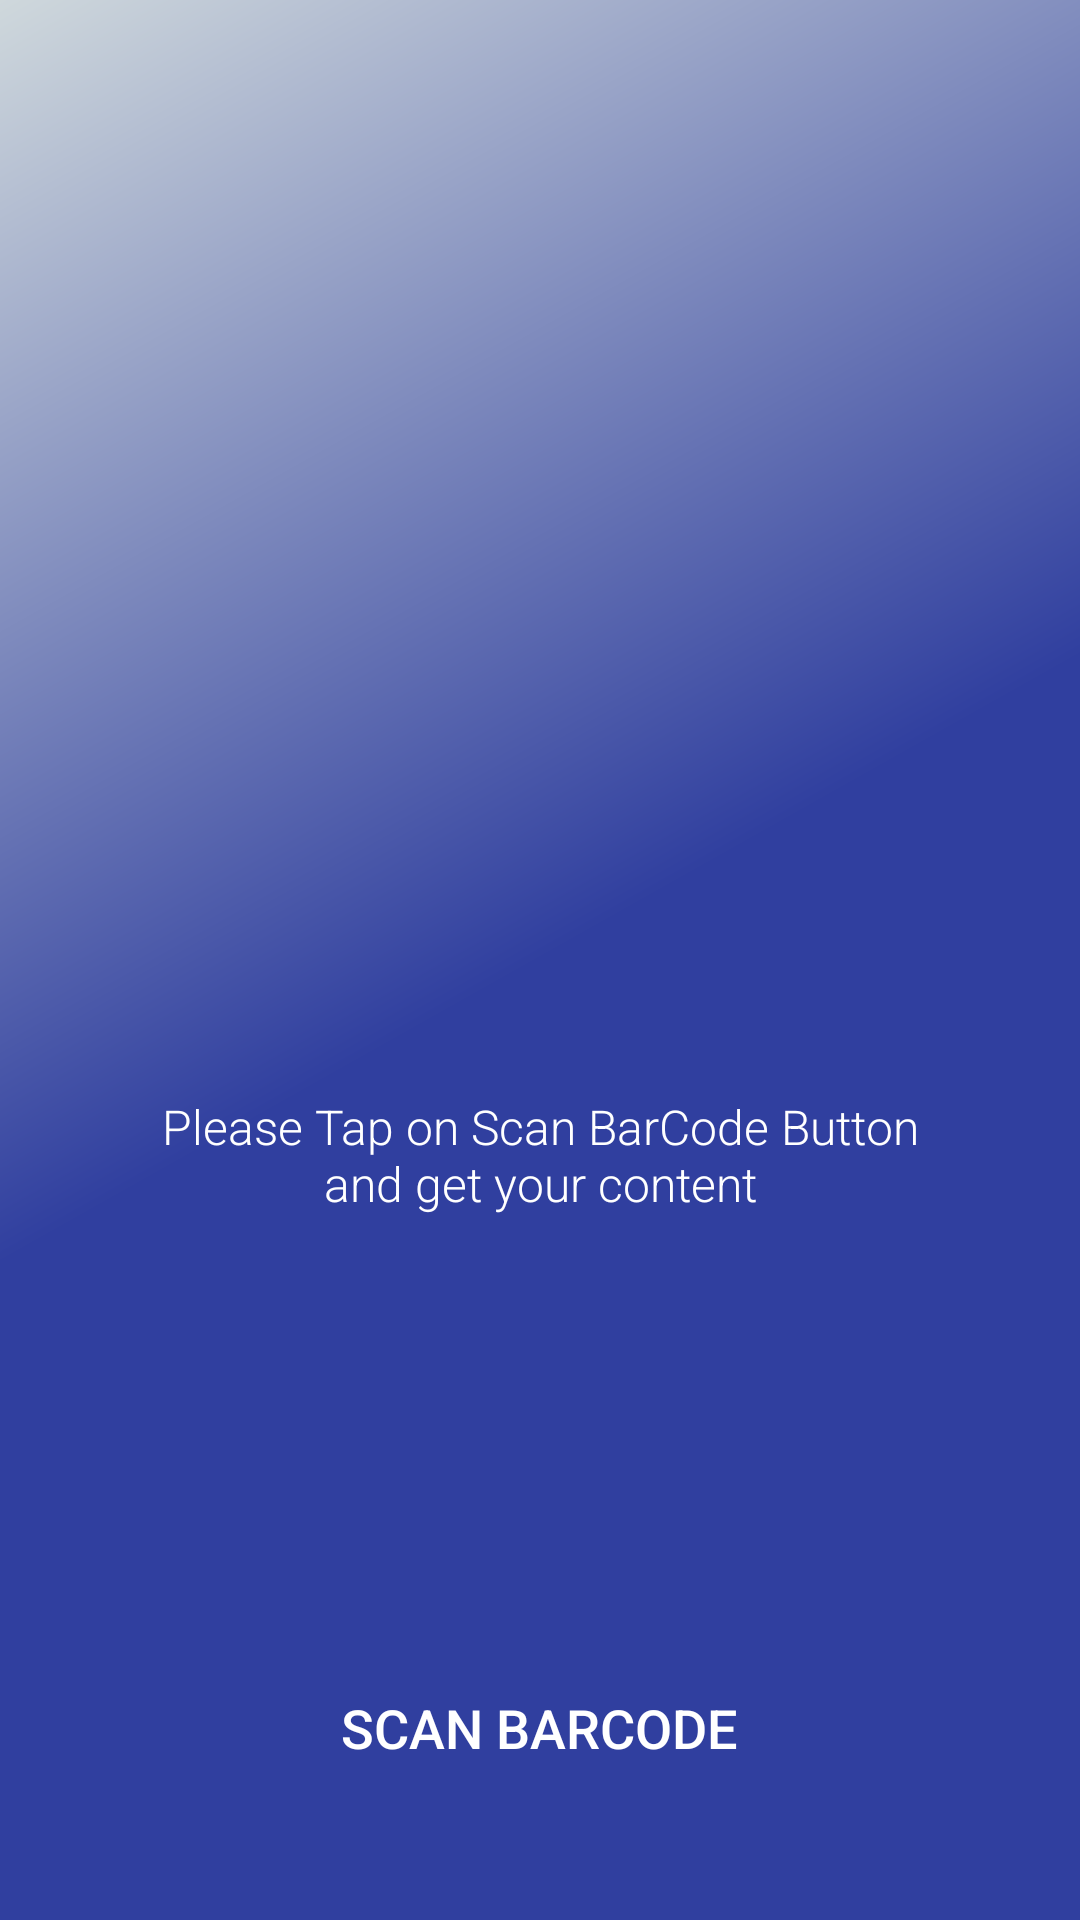

Produce the Android XML layout that renders to this screen, including the resource entries it uses.
<!-- AndroidManifest.xml: application theme MyMaterialTheme -->
<!-- res/layout/activity_barcode.xml -->
<?xml version="1.0" encoding="utf-8"?>
<RelativeLayout xmlns:android="http://schemas.android.com/apk/res/android"
    android:layout_width="match_parent"
    android:layout_height="match_parent"
    android:background="@drawable/bg_gradient">

    <LinearLayout
        android:layout_width="wrap_content"
        android:layout_height="wrap_content"
        android:layout_centerHorizontal="true"
        android:layout_centerInParent="true"
        android:gravity="center"
        android:orientation="vertical"
        android:paddingLeft="40dp"
        android:paddingRight="40dp">

        <ImageView
            android:id="@+id/icon"
            android:layout_width="100dp"
            android:layout_height="100dp"
            android:layout_centerHorizontal="true"
            android:clickable="true"
            android:src="@mipmap/qrcode"
            android:tint="@android:color/white" />

        <TextView
            android:layout_width="wrap_content"
            android:layout_height="wrap_content"
            android:layout_marginTop="30dp"
            android:fontFamily="sans-serif-light"
            android:gravity="center"
            android:text="Please Tap on Scan BarCode Button and get your content"
            android:textColor="@android:color/white"
            android:textSize="16dp" />
    </LinearLayout>

    <Button
        android:id="@+id/btn_scan"
        android:layout_width="wrap_content"
        android:layout_height="wrap_content"
        android:layout_alignParentBottom="true"
        android:layout_centerHorizontal="true"
        android:layout_marginBottom="40dp"
        android:background="@android:color/transparent"
        android:fontFamily="sans-serif-medium"
        android:paddingLeft="20dp"
        android:paddingRight="20dp"
        android:text="Scan BarCode"
        android:textColor="@android:color/white"
        android:textSize="18sp" />

</RelativeLayout>
<!-- resources referenced by this layout -->
<resources>
  <!-- drawable bg_gradient (drawable) -->
  <?xml version="1.0" encoding="utf-8"?>
  <shape xmlns:android="http://schemas.android.com/apk/res/android"
      android:shape="rectangle">
      <gradient
          android:angle="135"
          android:centerColor="@color/colorAccent"
          android:endColor="@color/colorPrimary"
          android:startColor="@color/colorAccent"
          android:type="linear" />
  
      <corners android:radius="0dp" />
  </shape>
  <style name="MyMaterialTheme" parent="MyMaterialTheme.Base">
      </style>
  <color name="colorAccent">#303F9F</color>
  <color name="colorPrimary">#CFD8DC</color>
  <style name="MyMaterialTheme.Base" parent="Theme.AppCompat.Light.DarkActionBar">
          <item name="windowNoTitle">true</item>
          <item name="windowActionBar">false</item>
          <item name="colorPrimary">@color/colorPrimary</item>
          <item name="colorPrimaryDark">@color/colorPrimaryDark</item>
          <item name="colorAccent">@color/colorAccent</item>
      </style>
  <color name="colorPrimaryDark">#212121</color>
</resources>
